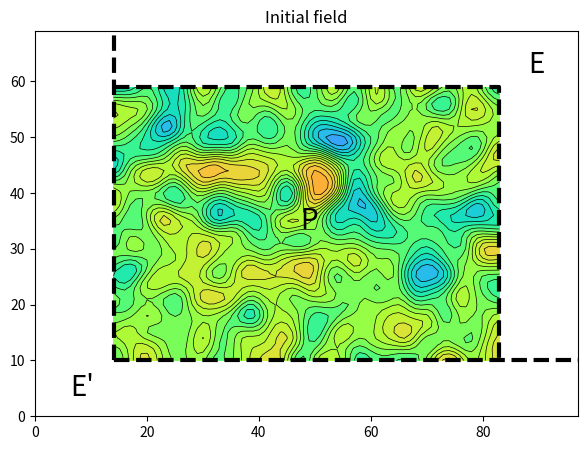
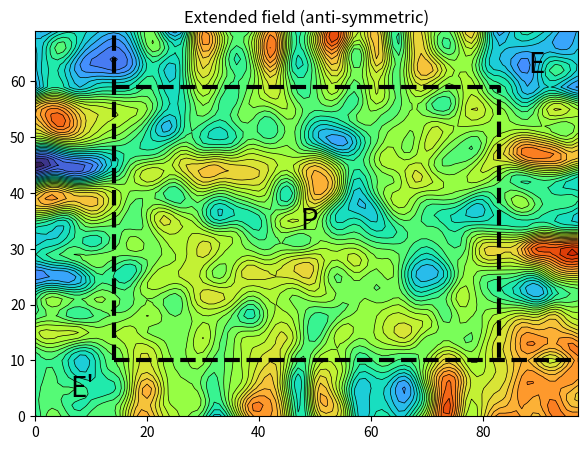
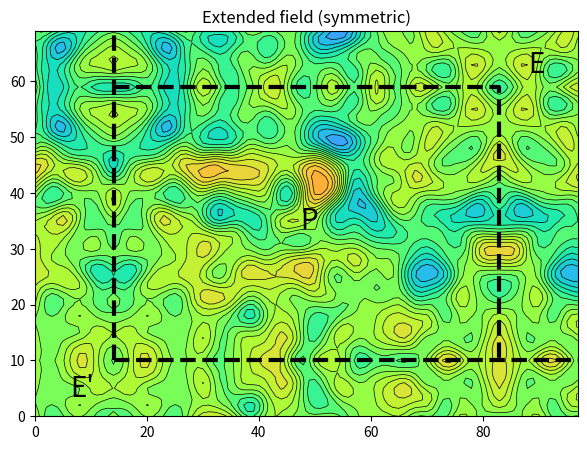
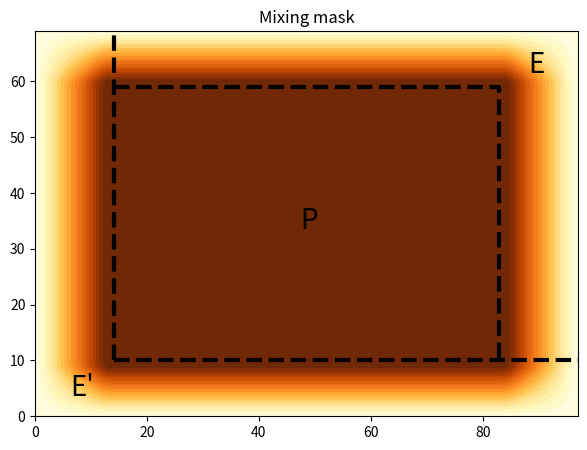
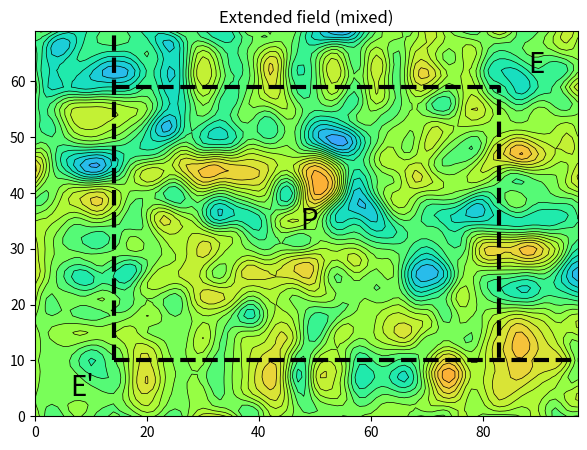
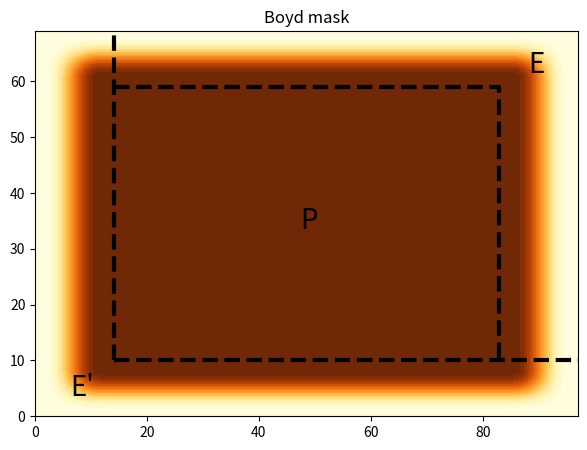
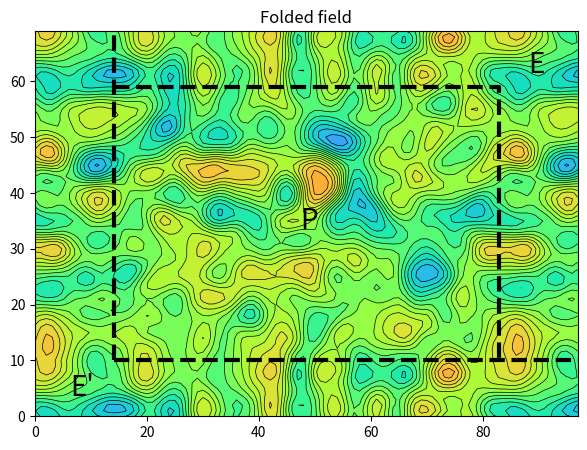
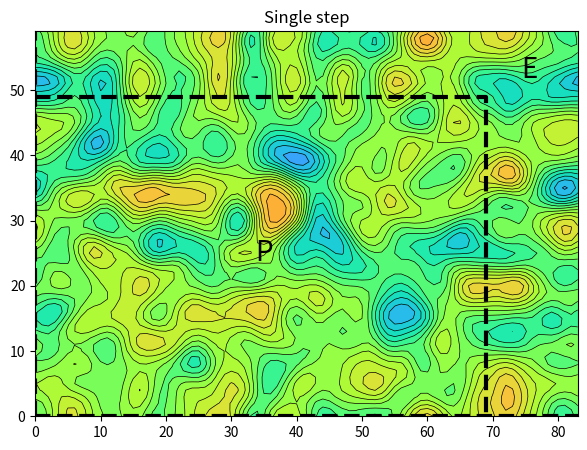

The script that saved these images, in order:
#!/usr/bin/env python3

import math
import matplotlib.pyplot as plt
import numpy as np
import os
from scipy.ndimage import gaussian_filter

# Case name (base, narrow, broad, broad_adjusted)
case = "base"

# (P) dimensions
nx = 70
ny = 50

if case == "base":
  # (E) dimensions
  nxExt = 14
  nyExt = 10

  # Mixing size (have an impact if lower than nxExt or nyExt)
  nmix = 100
elif case == "narrow":
  # E zone dimensions
  nxExt = 7
  nyExt = 5

  # Mixing size (have an impact if lower than nxExt or nyExt)
  nmix = 100
elif case == "broad":
  # E zone dimensions
  nxExt = 28
  nyExt = 20

  # Mixing size (have an impact if lower than nxExt or nyExt)
  nmix = 100
elif case == "broad_adjusted":
  # E zone dimensions
  nxExt = 28
  nyExt = 20

  # Mixing size (have an impact if lower than nxExt or nyExt)
  nmix = 10
else:
  print("Wrong case!")
  exit()

# Mixing scale
Lmix = 1.0

# Boyd scale
Lboyd = 2.0

# Define smooth random field on (P)
np.random.seed(10)
rnd = np.random.random((nx, ny))
blurred = gaussian_filter(rnd, sigma=2)

# Include in (P+E+E') domain
init = np.full(shape=(nx+2*nxExt, ny+2*nyExt), fill_value=np.nan)
init[nxExt:nx+nxExt, nyExt:ny+nyExt] = blurred

# Fill (E) and (E') with symmetric or anti-symmetry value
sym = np.full(shape=(nx+2*nxExt, ny+2*nyExt), fill_value=np.nan)
antisym = np.full(shape=(nx+2*nxExt, ny+2*nyExt), fill_value=np.nan)
for jx in range(0, nx+2*nxExt):
  for jy in range(0, ny+2*nyExt):
    if jx >= nxExt and jx <= nx+nxExt-1 and jy >= nyExt and jy <= ny+nyExt-1:
      # Fill interior
      sym[jx, jy] = init[jx, jy]
      antisym[jx, jy] = init[jx, jy] 
    elif jx < nxExt and jy < nyExt:
      # Left-bottom corner
      sym[jx, jy] = init[2*nxExt-jx, 2*nyExt-jy]
      antisym[jx, jy] = 2*init[nxExt, nyExt]-init[2*nxExt-jx, 2*nyExt-jy]
    elif jx < nxExt and jy > ny+nyExt-1:
      # Left-top corner
      sym[jx, jy] = init[2*nxExt-jx, 2*(ny+nyExt-1)-jy]
      antisym[jx, jy] = 2*init[nxExt, ny+nyExt-1]-init[2*nxExt-jx, 2*(ny+nyExt-1)-jy]
    elif jx > nx+nxExt-1 and jy > ny+nyExt-1:
      # Right-top corner
      sym[jx, jy] = init[2*(nx+nxExt-1)-jx, 2*(ny+nyExt-1)-jy]
      antisym[jx, jy] = 2*init[nx+nxExt-1, ny+nyExt-1]-init[2*(nx+nxExt-1)-jx, 2*(ny+nyExt-1)-jy]
    elif jx > nx+nxExt-1 and jy < nyExt:
      # Right-bottom corner
      sym[jx, jy] = init[2*(nx+nxExt-1)-jx, 2*nyExt-jy]
      antisym[jx, jy] = 2*init[nx+nxExt-1, nyExt]-init[2*(nx+nxExt-1)-jx, 2*nyExt-jy]
    elif jx < nxExt:
      # Left side
      sym[jx, jy] = init[2*nxExt-jx, jy]
      antisym[jx, jy] = 2*init[nxExt, jy]-init[2*nxExt-jx, jy]
    elif jx > nx+nxExt-1:
      # Right side
      sym[jx, jy] = init[2*(nx+nxExt-1)-jx, jy]
      antisym[jx, jy] = 2*init[nx+nxExt-1, jy]-init[2*(nx+nxExt-1)-jx, jy]
    elif jy < nyExt:
      # Bottom side
      sym[jx, jy] = init[jx, 2*nyExt-jy]
      antisym[jx, jy] = 2*init[jx, nyExt]-init[jx, 2*nyExt-jy]
    elif jy > ny+nyExt-1:
      # Top side
      sym[jx, jy] = init[jx, 2*(ny+nyExt-1)-jy]
      antisym[jx, jy] = 2*init[jx, ny+nyExt-1]-init[jx, 2*(ny+nyExt-1)-jy]

# Mixing mask components
mixingX = np.full(shape=nxExt, fill_value=np.nan)
for jx in range(0, nxExt):
  ux = float(jx+1)/float(min(nxExt,nmix)+1)
  if ux < 1:
    mixingX[jx] = 0.5*(1.0+math.erf(Lmix*(1.0-2.0*ux)/math.sqrt(4.0*ux*(1.0-ux))));
  else:
    mixingX[jx] = 0.0
mixingY = np.full(shape=nyExt+1, fill_value=np.nan)
for jy in range(0, nyExt):
  uy = float(jy+1)/float(min(nyExt,nmix)+1)
  if uy < 1:
    mixingY[jy] = 0.5*(1.0+math.erf(Lmix*(1.0-2.0*uy)/math.sqrt(4.0*uy*(1.0-uy))));
  else:
    mixingY[jy] = 0.0

# Mixing mask
mixing = np.full(shape=(nx+2*nxExt, ny+2*nyExt), fill_value=np.nan)
for jx in range(0, nx+2*nxExt):
  for jy in range(0, ny+2*nyExt):
    if jx >= nxExt and jx <= nx+nxExt-1 and jy >= nyExt and jy <= ny+nyExt-1:
      # Fill interior
      mixing[jx, jy] = 1
    elif jx < nxExt and jy < nyExt:
      # Left-bottom corner
      mixing[jx, jy] = mixingX[nxExt-jx-1]*mixingY[nyExt-jy-1]
    elif jx < nxExt and jy > ny+nyExt-1:
      # Left-top corner
      mixing[jx, jy] = mixingX[nxExt-jx-1]*mixingY[jy-(ny+nyExt)]
    elif jx > nx+nxExt-1 and jy > ny+nyExt-1:
      # Right-top corner
      mixing[jx, jy] = mixingX[jx-(nx+nxExt)]*mixingY[jy-(ny+nyExt)]
    elif jx > nx+nxExt-1 and jy < nyExt:
      # Right-bottom corner
      mixing[jx, jy] = mixingX[jx-(nx+nxExt)]*mixingY[nyExt-jy-1]
    elif jx < nxExt:
      # Left side
      mixing[jx, jy] = mixingX[nxExt-jx-1]
    elif jx > nx+nxExt-1:
      # Right side
      mixing[jx, jy] = mixingX[jx-(nx+nxExt)]
    elif jy < nyExt:
      # Bottom side
      mixing[jx, jy] = mixingY[nyExt-jy-1]
    elif jy > ny+nyExt-1:
      # Top side
      mixing[jx, jy] = mixingY[jy-(ny+nyExt)]

# Mixed extended field
mixed = antisym*mixing+sym*(1.0-mixing)

# Boyd mask components
boydX = np.full(shape=nxExt, fill_value=np.nan)
for jx in range(0, nxExt):
  ux = float(jx+1)/float(nxExt+1)
  boydX[jx] = 0.5*(1.0+math.erf(Lboyd*(1.0-2.0*ux)/math.sqrt(4.0*ux*(1.0-ux))));
boydY = np.full(shape=nyExt+1, fill_value=np.nan)
for jy in range(0, nyExt):
  uy = float(jy+1)/float(nyExt+1)
  boydY[jy] = 0.5*(1.0+math.erf(Lboyd*(1.0-2.0*uy)/math.sqrt(4.0*uy*(1.0-uy))));

# Boyd mask
boyd = np.full(shape=(nx+2*nxExt, ny+2*nyExt), fill_value=np.nan)
for jx in range(0, nx+2*nxExt):
  for jy in range(0, ny+2*nyExt):
    if jx >= nxExt and jx <= nx+nxExt-1 and jy >= nyExt and jy <= ny+nyExt-1:
      # Fill interior
      boyd[jx, jy] = 1
    elif jx < nxExt and jy < nyExt:
      # Left-bottom corner
      boyd[jx, jy] = boydX[nxExt-jx-1]*boydY[nyExt-jy-1]
    elif jx < nxExt and jy > ny+nyExt-1:
      # Left-top corner
      boyd[jx, jy] = boydX[nxExt-jx-1]*boydY[jy-(ny+nyExt)]
    elif jx > nx+nxExt-1 and jy > ny+nyExt-1:
      # Right-top corner
      boyd[jx, jy] = boydX[jx-(nx+nxExt)]*boydY[jy-(ny+nyExt)]
    elif jx > nx+nxExt-1 and jy < nyExt:
      # Right-bottom corner
      boyd[jx, jy] = boydX[jx-(nx+nxExt)]*boydY[nyExt-jy-1]
    elif jx < nxExt:
      # Left side
      boyd[jx, jy] = boydX[nxExt-jx-1]
    elif jx > nx+nxExt-1:
      # Right side
      boyd[jx, jy] = boydX[jx-(nx+nxExt)]
    elif jy < nyExt:
      # Bottom side
      boyd[jx, jy] = boydY[nyExt-jy-1]
    elif jy > ny+nyExt-1:
      # Top side
      boyd[jx, jy] = boydY[jy-(ny+nyExt)]

# Apply Boyd mask on mixed field and fold
folded = mixed*boyd
folded[0:nxExt,:] += folded[nx+nxExt:nx+2*nxExt,:]
folded[nx+nxExt:nx+2*nxExt,:] = folded[0:nxExt,:]
folded[:,0:nyExt] += folded[:,ny+nyExt:ny+2*nyExt]
folded[:,ny+nyExt:ny+2*nyExt] = folded[:,0:nyExt]

# All steps in a single one, for (P+E) only
single = np.full(shape=(nx+nxExt, ny+nyExt), fill_value=np.nan)
for jx in range(0, nx+nxExt):
  for jy in range(0, ny+nyExt):
    if jx <= nx-1 and jy <= ny-1:
      # Fill interior
      single[jx, jy] = blurred[jx, jy]
    elif jx > nx-1 and jy > ny-1:
      single[jx, jy] = 0.0

      # Left-bottom corner
      s_sym = blurred[nxExt-(jx-nx), nyExt-(jy-ny)]
      s_antisym = 2*blurred[0, 0]-blurred[nxExt-(jx-nx), nyExt-(jy-ny)]
      s_mixing = mixingX[nxExt-(jx-nx)-1]*mixingY[nyExt-(jy-ny)-1]
      s_boyd = boydX[nxExt-(jx-nx)-1]*boydY[nyExt-(jy-ny)-1]
      single[jx, jy] += (s_antisym*s_mixing+s_sym*(1.0-s_mixing))*s_boyd

      # Left-top corner
      s_sym = blurred[nxExt-(jx-nx), 2*(ny-1)-jy]
      s_antisym = 2*blurred[0, ny-1]-blurred[nxExt-(jx-nx), 2*(ny-1)-jy]
      s_mixing = mixingX[nxExt-(jx-nx)-1]*mixingY[jy-ny]
      s_boyd = boydX[nxExt-(jx-nx)-1]*boydY[jy-ny]
      single[jx, jy] += (s_antisym*s_mixing+s_sym*(1.0-s_mixing))*s_boyd

      # Right-top corner
      s_sym = blurred[2*(nx-1)-jx, 2*(ny-1)-jy]
      s_antisym = 2*blurred[nx-1, ny-1]-blurred[2*(nx-1)-jx, 2*(ny-1)-jy]
      s_mixing = mixingX[jx-nx]*mixingY[jy-ny]
      s_boyd = boydX[jx-nx]*boydY[jy-ny]
      single[jx, jy] += (s_antisym*s_mixing+s_sym*(1.0-s_mixing))*s_boyd

      # Right-bottom corner
      s_sym = blurred[2*(nx-1)-jx, nyExt-(jy-ny)]
      s_antisym = 2*blurred[nx-1, 0]-blurred[2*(nx-1)-jx, nyExt-(jy-ny)]
      s_mixing = mixingX[jx-nx]*mixingY[nyExt-(jy-ny)-1]
      s_boyd = boydX[jx-nx]*boydY[nyExt-(jy-ny)-1]
      single[jx, jy] += (s_antisym*s_mixing+s_sym*(1.0-s_mixing))*s_boyd
    elif jx > nx-1:
      single[jx, jy] = 0.0 

      # Left side
      s_sym = blurred[nxExt-(jx-nx), jy]
      s_antisym = 2*blurred[0, jy]-blurred[nxExt-(jx-nx), jy]
      s_mixing = mixingX[nxExt-(jx-nx)-1]
      s_boyd = boydX[nxExt-(jx-nx)-1]
      single[jx, jy] += (s_antisym*s_mixing+s_sym*(1.0-s_mixing))*s_boyd

      # Right side
      s_sym = blurred[2*(nx-1)-jx, jy]
      s_antisym = 2*blurred[nx-1, jy]-blurred[2*(nx-1)-jx, jy]
      s_mixing = mixingX[jx-nx]
      s_boyd = boydX[jx-nx]
      single[jx, jy] += (s_antisym*s_mixing+s_sym*(1.0-s_mixing))*s_boyd
    elif jy > ny-1:
      single[jx, jy] = 0.0

      # Bottom side
      s_sym = blurred[jx, nyExt-(jy-ny)]
      s_antisym = 2*blurred[jx, 0]-blurred[jx, nyExt-(jy-ny)]
      s_mixing = mixingY[nyExt-(jy-ny)-1]
      s_boyd = boydY[nyExt-(jy-ny)-1]
      single[jx, jy] += (s_antisym*s_mixing+s_sym*(1.0-s_mixing))*s_boyd

      # Top side
      s_sym = blurred[jx, 2*(ny-1)-jy]
      s_antisym = 2*blurred[jx, ny-1]-blurred[jx, 2*(ny-1)-jy]
      s_mixing = mixingY[jy-ny]
      s_boyd = boydY[jy-ny]
      single[jx, jy] += (s_antisym*s_mixing+s_sym*(1.0-s_mixing))*s_boyd

# Difference for check
print("Single step check: " + str(np.max(np.abs(folded[nxExt:2*nxExt+nx, nyExt:2*nyExt+ny] - single))))

# Get min/max values
vmax = np.max(blurred)*1.3
vmin = np.min(blurred)*0.6
levels = np.linspace(vmin, vmax, 31)
cmap = "turbo"

# Plot smooth random field
fig,ax = plt.subplots(ncols=1, nrows=1,figsize=(7,5))
ax.set_title('Initial field')
ax.contourf(np.transpose(init), levels=levels, cmap=cmap)
ax.contour(np.transpose(init), levels=levels, colors='k', linewidths=0.5)
ax.plot([nxExt, nxExt], [nyExt, ny+2*nyExt-1], 'k--', linewidth=3.0)
ax.plot([nxExt, nx+2*nxExt-1], [nyExt, nyExt], 'k--', linewidth=3.0)
ax.plot([nxExt, nx+nxExt-1, nx+nxExt-1], [ny+nyExt-1, ny+nyExt-1, nyExt], 'k--', linewidth=3.0)
ax.text(nx+1.4*nxExt, ny+1.3*nyExt, "E", size=20, ha="center", va="center")
ax.text(0.5*nx+nxExt, 0.5*ny+nyExt, "P", size=20, ha="center", va="center")
ax.text(0.6*nxExt, 0.5*nyExt, "E'", size=20, ha="center", va="center")
plt.savefig(case + '_init.pdf', format='pdf', dpi=300)
plt.close()
os.system('pdfcrop ' + case + '_init.pdf ' + case + '_init.pdf')

# Plot extended field (anti-symmetric)
fig,ax = plt.subplots(ncols=1, nrows=1,figsize=(7,5))
ax.set_title('Extended field (anti-symmetric)')
ax.contourf(np.transpose(antisym), levels=levels, cmap=cmap)
ax.contour(np.transpose(antisym), levels=levels, colors='k', linewidths=0.5)
ax.plot([nxExt, nxExt], [nyExt, ny+2*nyExt-1], 'k--', linewidth=3.0)
ax.plot([nxExt, nx+2*nxExt-1], [nyExt, nyExt], 'k--', linewidth=3.0)
ax.plot([nxExt, nx+nxExt-1, nx+nxExt-1], [ny+nyExt-1, ny+nyExt-1, nyExt], 'k--', linewidth=3.0)
ax.text(nx+1.4*nxExt, ny+1.3*nyExt, "E", size=20, ha="center", va="center")
ax.text(0.5*nx+nxExt, 0.5*ny+nyExt, "P", size=20, ha="center", va="center")
ax.text(0.6*nxExt, 0.5*nyExt, "E'", size=20, ha="center", va="center")
plt.savefig(case + '_extended_antisym.pdf', format='pdf', dpi=300)
plt.close()
os.system('pdfcrop ' + case + '_extended_antisym.pdf ' + case + '_extended_antisym.pdf')

# Plot extended field (symmetric)
fig,ax = plt.subplots(ncols=1, nrows=1,figsize=(7,5))
ax.set_title('Extended field (symmetric)')
ax.contourf(np.transpose(sym), levels=levels, cmap=cmap)
ax.contour(np.transpose(sym), levels=levels, colors='k', linewidths=0.5)
ax.plot([nxExt, nxExt], [nyExt, ny+2*nyExt-1], 'k--', linewidth=3.0)
ax.plot([nxExt, nx+2*nxExt-1], [nyExt, nyExt], 'k--', linewidth=3.0)
ax.plot([nxExt, nx+nxExt-1, nx+nxExt-1], [ny+nyExt-1, ny+nyExt-1, nyExt], 'k--', linewidth=3.0)
ax.text(nx+1.4*nxExt, ny+1.3*nyExt, "E", size=20, ha="center", va="center")
ax.text(0.5*nx+nxExt, 0.5*ny+nyExt, "P", size=20, ha="center", va="center")
ax.text(0.6*nxExt, 0.5*nyExt, "E'", size=20, ha="center", va="center")
plt.savefig(case + '_extended_sym.pdf', format='pdf', dpi=300)
plt.close()
os.system('pdfcrop ' + case + '_extended_sym.pdf ' + case + '_extended_sym.pdf')

# Plot mixing mask
fig,ax = plt.subplots(ncols=1, nrows=1,figsize=(7,5))
ax.set_title('Mixing mask')
ax.contourf(np.transpose(mixing), levels=np.linspace(0.0, 1.0, 21), cmap="YlOrBr")
ax.plot([nxExt, nxExt], [nyExt, ny+2*nyExt-1], 'k--', linewidth=3.0)
ax.plot([nxExt, nx+2*nxExt-1], [nyExt, nyExt], 'k--', linewidth=3.0)
ax.plot([nxExt, nx+nxExt-1, nx+nxExt-1], [ny+nyExt-1, ny+nyExt-1, nyExt], 'k--', linewidth=3.0)
ax.text(nx+1.4*nxExt, ny+1.3*nyExt, "E", size=20, ha="center", va="center")
ax.text(0.5*nx+nxExt, 0.5*ny+nyExt, "P", size=20, ha="center", va="center")
ax.text(0.6*nxExt, 0.5*nyExt, "E'", size=20, ha="center", va="center")
plt.savefig(case + '_mixing.pdf', format='pdf', dpi=300)
plt.close()
os.system('pdfcrop ' + case + '_mixing.pdf ' + case + '_mixing.pdf')

# Plot extended field (mixed)
fig,ax = plt.subplots(ncols=1, nrows=1,figsize=(7,5))
ax.set_title('Extended field (mixed)')
ax.contourf(np.transpose(mixed), levels=levels, cmap=cmap)
ax.contour(np.transpose(mixed), levels=levels, colors='k', linewidths=0.5)
ax.plot([nxExt, nxExt], [nyExt, ny+2*nyExt-1], 'k--', linewidth=3.0)
ax.plot([nxExt, nx+2*nxExt-1], [nyExt, nyExt], 'k--', linewidth=3.0)
ax.plot([nxExt, nx+nxExt-1, nx+nxExt-1], [ny+nyExt-1, ny+nyExt-1, nyExt], 'k--', linewidth=3.0)
ax.text(nx+1.4*nxExt, ny+1.3*nyExt, "E", size=20, ha="center", va="center")
ax.text(0.5*nx+nxExt, 0.5*ny+nyExt, "P", size=20, ha="center", va="center")
ax.text(0.6*nxExt, 0.5*nyExt, "E'", size=20, ha="center", va="center")
plt.savefig(case + '_extended_mixed.pdf', format='pdf', dpi=300)
plt.close()
os.system('pdfcrop ' + case + '_extended_mixed.pdf ' + case + '_extended_mixed.pdf')

# Plot Boyd mask
fig,ax = plt.subplots(ncols=1, nrows=1,figsize=(7,5))
ax.set_title('Boyd mask')
ax.contourf(np.transpose(boyd), levels=np.linspace(0.0, 1.0, 21), cmap="YlOrBr")
ax.plot([nxExt, nxExt], [nyExt, ny+2*nyExt-1], 'k--', linewidth=3.0)
ax.plot([nxExt, nx+2*nxExt-1], [nyExt, nyExt], 'k--', linewidth=3.0)
ax.plot([nxExt, nx+nxExt-1, nx+nxExt-1], [ny+nyExt-1, ny+nyExt-1, nyExt], 'k--', linewidth=3.0)
ax.text(nx+1.4*nxExt, ny+1.3*nyExt, "E", size=20, ha="center", va="center")
ax.text(0.5*nx+nxExt, 0.5*ny+nyExt, "P", size=20, ha="center", va="center")
ax.text(0.6*nxExt, 0.5*nyExt, "E'", size=20, ha="center", va="center")
plt.savefig(case + '_boyd.pdf', format='pdf', dpi=300)
plt.close()
os.system('pdfcrop ' + case + '_boyd.pdf ' + case + '_boyd.pdf')

# Plot folded field
fig,ax = plt.subplots(ncols=1, nrows=1,figsize=(7,5))
ax.set_title('Folded field')
ax.contourf(np.transpose(folded), levels=levels, cmap=cmap)
ax.contour(np.transpose(folded), levels=levels, colors='k', linewidths=0.5)
ax.plot([nxExt, nxExt], [nyExt, ny+2*nyExt-1], 'k--', linewidth=3.0)
ax.plot([nxExt, nx+2*nxExt-1], [nyExt, nyExt], 'k--', linewidth=3.0)
ax.plot([nxExt, nx+nxExt-1, nx+nxExt-1], [ny+nyExt-1, ny+nyExt-1, nyExt], 'k--', linewidth=3.0)
ax.text(nx+1.4*nxExt, ny+1.3*nyExt, "E", size=20, ha="center", va="center")
ax.text(0.5*nx+nxExt, 0.5*ny+nyExt, "P", size=20, ha="center", va="center")
ax.text(0.6*nxExt, 0.5*nyExt, "E'", size=20, ha="center", va="center")
plt.savefig(case + '_folded.pdf', format='pdf', dpi=300)
plt.close()
os.system('pdfcrop ' + case + '_folded.pdf ' + case + '_folded.pdf')

# Plot single step field
fig,ax = plt.subplots(ncols=1, nrows=1,figsize=(7,5))
ax.set_title('Single step')
ax.contourf(np.transpose(single), levels=levels, cmap=cmap)
ax.contour(np.transpose(single), levels=levels, colors='k', linewidths=0.5)
ax.plot([0, 0], [0, ny+nyExt-1], 'k--', linewidth=3.0)
ax.plot([0, nx+nxExt-1], [0, 0], 'k--', linewidth=3.0)
ax.plot([0, nx-1, nx-1], [ny-1, ny-1, 0], 'k--', linewidth=3.0)
ax.text(nx+0.4*nxExt, ny+0.3*nyExt, "E", size=20, ha="center", va="center")
ax.text(0.5*nx, 0.5*ny, "P", size=20, ha="center", va="center")
plt.savefig(case + '_single.pdf', format='pdf', dpi=300)
plt.close()
os.system('pdfcrop ' + case + '_single.pdf ' + case + '_single.pdf')
